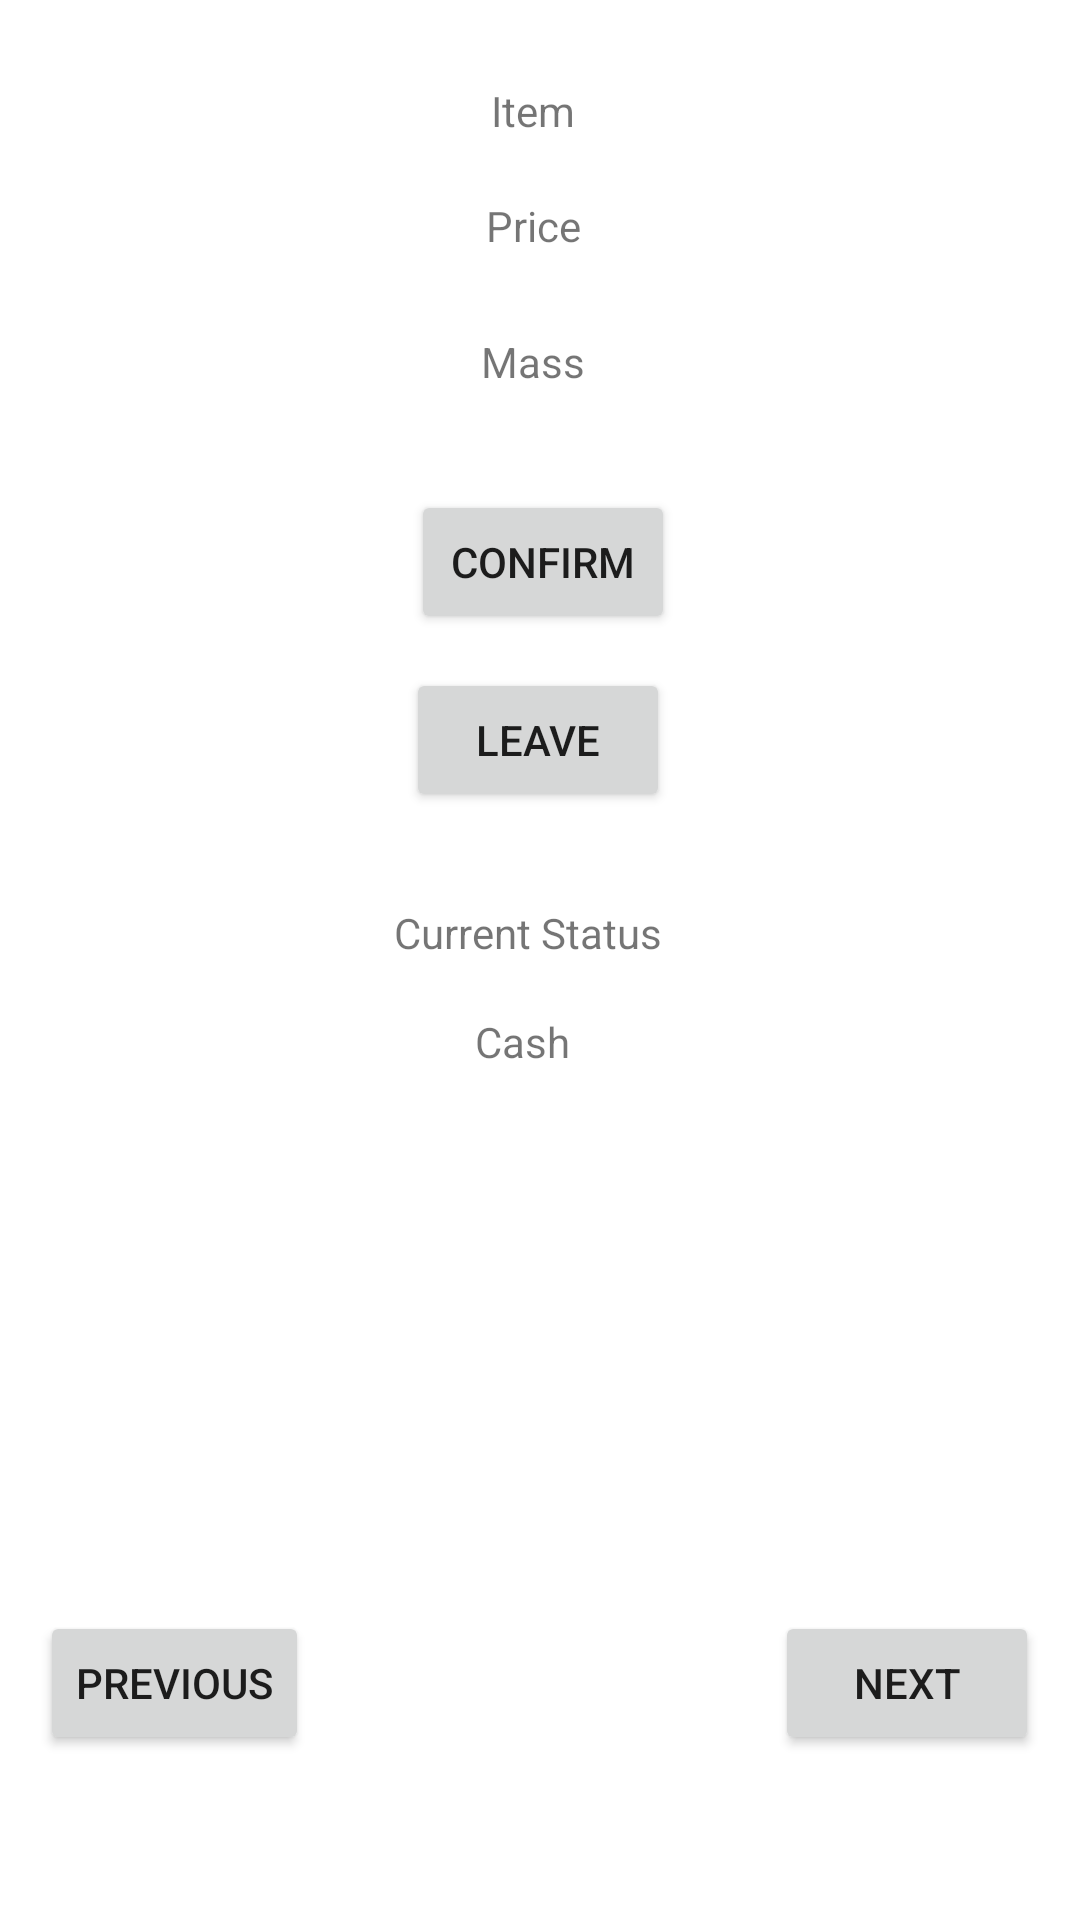

Layout XML and referenced resources for this Android screen:
<!-- AndroidManifest.xml: application theme Theme.SimpleAdventureGame -->
<!-- res/layout/activity_sell.xml -->
<?xml version="1.0" encoding="utf-8"?>

<androidx.constraintlayout.widget.ConstraintLayout xmlns:android="http://schemas.android.com/apk/res/android"
    xmlns:app="http://schemas.android.com/apk/res-auto"
    xmlns:tools="http://schemas.android.com/tools"
    android:layout_width="match_parent"
    android:layout_height="match_parent">

    <TextView
        android:id="@+id/massViewInDrop"
        android:layout_width="wrap_content"
        android:layout_height="wrap_content"
        android:text="Mass"
        app:layout_constraintBottom_toBottomOf="parent"
        app:layout_constraintEnd_toEndOf="parent"
        app:layout_constraintHorizontal_bias="0.493"
        app:layout_constraintStart_toStartOf="parent"
        app:layout_constraintTop_toTopOf="parent"
        app:layout_constraintVertical_bias="0.179" />

    <Button
        android:id="@+id/nextButtonInDrop"
        android:layout_width="wrap_content"
        android:layout_height="wrap_content"
        android:text="Next"
        app:layout_constraintBottom_toBottomOf="parent"
        app:layout_constraintEnd_toEndOf="parent"
        app:layout_constraintHorizontal_bias="0.95"
        app:layout_constraintStart_toStartOf="parent"
        app:layout_constraintTop_toTopOf="parent"
        app:layout_constraintVertical_bias="0.907" />

    <Button
        android:id="@+id/prevButtonInDrop"
        android:layout_width="wrap_content"
        android:layout_height="wrap_content"
        android:text="Previous"
        app:layout_constraintBottom_toBottomOf="parent"
        app:layout_constraintEnd_toEndOf="parent"
        app:layout_constraintHorizontal_bias="0.049"
        app:layout_constraintStart_toStartOf="parent"
        app:layout_constraintTop_toTopOf="parent"
        app:layout_constraintVertical_bias="0.907" />

    <TextView
        android:id="@+id/itemNameViewInDrop"
        android:layout_width="wrap_content"
        android:layout_height="wrap_content"
        android:text="Item"
        app:layout_constraintBottom_toBottomOf="parent"
        app:layout_constraintEnd_toEndOf="parent"
        app:layout_constraintHorizontal_bias="0.493"
        app:layout_constraintStart_toStartOf="parent"
        app:layout_constraintTop_toTopOf="parent"
        app:layout_constraintVertical_bias="0.044" />

    <TextView
        android:id="@+id/priceViewInDrop"
        android:layout_width="wrap_content"
        android:layout_height="wrap_content"
        android:text="Price"
        app:layout_constraintBottom_toBottomOf="parent"
        app:layout_constraintEnd_toEndOf="parent"
        app:layout_constraintHorizontal_bias="0.493"
        app:layout_constraintStart_toStartOf="parent"
        app:layout_constraintTop_toTopOf="parent"
        app:layout_constraintVertical_bias="0.106" />

    <TextView
        android:id="@+id/currentStatsViewInSell"
        android:layout_width="wrap_content"
        android:layout_height="wrap_content"
        android:text="Current Status"
        app:layout_constraintBottom_toBottomOf="parent"
        app:layout_constraintEnd_toEndOf="parent"
        app:layout_constraintHorizontal_bias="0.485"
        app:layout_constraintStart_toStartOf="parent"
        app:layout_constraintTop_toTopOf="parent"
        app:layout_constraintVertical_bias="0.485" />

    <TextView
        android:id="@+id/cashViewInSell"
        android:layout_width="wrap_content"
        android:layout_height="wrap_content"
        android:text="Cash"
        app:layout_constraintBottom_toBottomOf="parent"
        app:layout_constraintEnd_toEndOf="parent"
        app:layout_constraintHorizontal_bias="0.482"
        app:layout_constraintStart_toStartOf="parent"
        app:layout_constraintTop_toTopOf="parent"
        app:layout_constraintVertical_bias="0.544" />

    <Button
        android:id="@+id/confirmButtonInDrop"
        android:layout_width="wrap_content"
        android:layout_height="wrap_content"
        android:text="Confirm"
        app:layout_constraintBottom_toBottomOf="parent"
        app:layout_constraintEnd_toEndOf="parent"
        app:layout_constraintHorizontal_bias="0.504"
        app:layout_constraintStart_toStartOf="parent"
        app:layout_constraintTop_toTopOf="parent"
        app:layout_constraintVertical_bias="0.276" />

    <Button
        android:id="@+id/leaveButtonInDrop"
        android:layout_width="wrap_content"
        android:layout_height="wrap_content"
        android:text="Leave"
        app:layout_constraintBottom_toBottomOf="parent"
        app:layout_constraintEnd_toEndOf="parent"
        app:layout_constraintHorizontal_bias="0.498"
        app:layout_constraintStart_toStartOf="parent"
        app:layout_constraintTop_toTopOf="parent"
        app:layout_constraintVertical_bias="0.376" />
</androidx.constraintlayout.widget.ConstraintLayout>
<!-- resources referenced by this layout -->
<resources>
  <style name="Theme.SimpleAdventureGame" parent="Theme.MaterialComponents.DayNight.DarkActionBar">
          
          <item name="colorPrimary">@color/purple_500</item>
          <item name="colorPrimaryVariant">@color/purple_700</item>
          <item name="colorOnPrimary">@color/white</item>
          
          <item name="colorSecondary">@color/teal_200</item>
          <item name="colorSecondaryVariant">@color/teal_700</item>
          <item name="colorOnSecondary">@color/black</item>
          
          <item name="android:statusBarColor" tools:targetApi="l">?attr/colorPrimaryVariant</item>
          
      </style>
  <!-- not gathered from this repository: default colours our renderer supplied (Android Studio template values) -->
  <color name="purple_500">#FF6200EE</color>
  <color name="purple_700">#FF3700B3</color>
  <color name="teal_200">#FF03DAC5</color>
  <color name="teal_700">#FF018786</color>
  <color name="black">#FF000000</color>
  <color name="white">#FFFFFFFF</color>
</resources>
